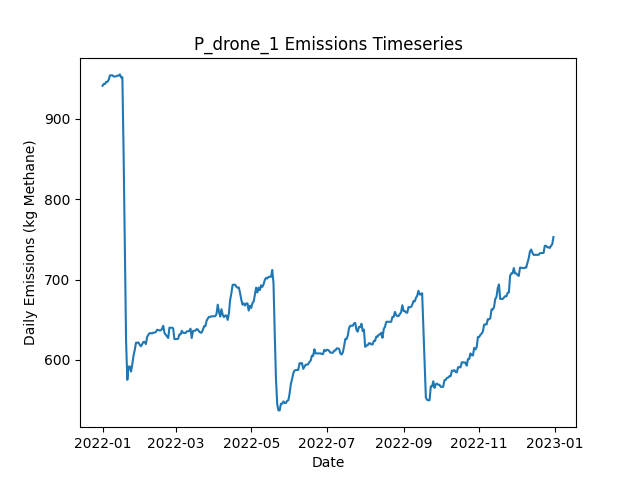

The table this chart was drawn from, first rows:
Date, Daily Emissions (Kg Methane), Daily Mitigable Emissions (Kg Methane), Daily Non-Mitigable Emissions (Kg Methan…, Daily Cost ($), Active Leaks, New Leaks, Leaks Repaired, Leaks Naturally Repaired, Leaks Tagged, Daily Repair Cost ($), Daily Natural Repair Cost ($), drone Deployment Cost ($), drone Sites flagged for Follow-Up, drone Leaks tagged for repair, drone Sites Visited, drone Travel Time (Minutes), drone Survey Time (Minutes), OGI_FU Deployment Cost ($), OGI_FU Sites flagged for Follow-Up, OGI_FU Leaks tagged for repair, OGI_FU Sites Visited, OGI_FU Travel Time (Minutes), OGI_FU Survey Time (Minutes)
2022-01-01, 940.8, 599.1, 341.8, 500, 361, 363, 0, 1, 0.00000, 0.00000, 200, 500, 0, , 9, 300, 180, 0.00000, , 0, 0, 0, 0
2022-01-02, 943.1, 601.3, 341.8, 500, 361, 1, 0, 1, 0.00000, 0.00000, 200, 500, 0, , 1, 30, 20, 0.00000, , 0, 0, 0, 0
2022-01-03, 943.1, 601.3, 341.8, 1000, 361, 0, 0, 0, 35, 0.00000, 0.00000, 0.00000, 9, , 0, 0, 0, 1000, , 35, 3, 120, 360
2022-01-04, 945.7, 604, 341.8, 1000, 362, 1, 0, 0, 43, 0.00000, 0.00000, 0.00000, 1, , 0, 0, 0, 1000, , 43, 3, 120, 360
2022-01-05, 945.7, 604, 341.8, 1000, 362, 0, 0, 0, 48, 0.00000, 0.00000, 0.00000, 0, , 0, 0, 0, 1000, , 48, 3, 120, 360
2022-01-06, 948.4, 606.7, 341.8, 500, 363, 1, 0, 0, 16, 0.00000, 0.00000, 0.00000, 0, , 0, 0, 0, 500, , 16, 1, 30, 120
2022-01-07, 953.8, 612, 341.8, 0.00000, 365, 2, 0, 0, 0.00000, 0.00000, 0.00000, 0.00000, 0, , 0, 0, 0, 0.00000, , 0, 0, 0, 0
2022-01-08, 953.8, 612, 341.8, 0.00000, 365, 1, 0, 1, 0.00000, 0.00000, 200, 0.00000, 0, , 0, 0, 0, 0.00000, , 0, 0, 0, 0
2022-01-09, 953.8, 612, 341.8, 0.00000, 365, 0, 0, 0, 0.00000, 0.00000, 0.00000, 0.00000, 0, , 0, 0, 0, 0.00000, , 0, 0, 0, 0
2022-01-10, 952.3, 612.5, 339.8, 0.00000, 365, 1, 0, 0, 0.00000, 0.00000, 0.00000, 0.00000, 0, , 0, 0, 0, 0.00000, , 0, 0, 0, 0
2022-01-11, 952.3, 612.3, 340, 0.00000, 365, 1, 0, 1, 0.00000, 0.00000, 200, 0.00000, 0, , 0, 0, 0, 0.00000, , 0, 0, 0, 0
2022-01-12, 952.7, 612.3, 340.5, 0.00000, 366, 1, 0, 0, 0.00000, 0.00000, 0.00000, 0.00000, 0, , 0, 0, 0, 0.00000, , 0, 0, 0, 0
2022-01-13, 953.4, 612.9, 340.5, 0.00000, 368, 2, 0, 0, 0.00000, 0.00000, 0.00000, 0.00000, 0, , 0, 0, 0, 0.00000, , 0, 0, 0, 0
2022-01-14, 953.4, 612.9, 340.5, 0.00000, 368, 0, 0, 0, 0.00000, 0.00000, 0.00000, 0.00000, 0, , 0, 0, 0, 0.00000, , 0, 0, 0, 0
2022-01-15, 954.9, 614.5, 340.5, 0.00000, 369, 1, 0, 0, 0.00000, 0.00000, 0.00000, 0.00000, 0, , 0, 0, 0, 0.00000, , 0, 0, 0, 0
2022-01-16, 951.1, 619, 332.2, 0.00000, 369, 1, 0, 0, 0.00000, 0.00000, 0.00000, 0.00000, 0, , 0, 0, 0, 0.00000, , 0, 0, 0, 0
2022-01-17, 951.6, 619.4, 332.2, 0.00000, 370, 1, 0, 0, 0.00000, 0.00000, 0.00000, 0.00000, 0, , 0, 0, 0, 0.00000, , 0, 0, 0, 0
2022-01-18, 856.9, 524.7, 332.2, 6000, 343, 3, 30, 0, 0.00000, 6000, 0.00000, 0.00000, 0, , 0, 0, 0, 0.00000, , 0, 0, 0, 0
2022-01-19, 743.6, 411.8, 331.7, 7400, 306, 1, 37, 0, 0.00000, 7400, 0.00000, 0.00000, 0, , 0, 0, 0, 0.00000, , 0, 0, 0, 0
2022-01-20, 623.3, 282.7, 340.7, 9000, 262, 2, 45, 1, 0.00000, 9000, 200, 0.00000, 0, , 0, 0, 0, 0.00000, , 0, 0, 0, 0
2022-01-21, 575.3, 234.2, 341.1, 2600, 249, 1, 13, 1, 0.00000, 2600, 200, 0.00000, 0, , 0, 0, 0, 0.00000, , 0, 0, 0, 0
2022-01-22, 591.8, 234.2, 357.7, 0.00000, 251, 2, 0, 0, 0.00000, 0.00000, 0.00000, 0.00000, 0, , 0, 0, 0, 0.00000, , 0, 0, 0, 0
2022-01-23, 591.8, 234.2, 357.7, 0.00000, 251, 0, 0, 0, 0.00000, 0.00000, 0.00000, 0.00000, 0, , 0, 0, 0, 0.00000, , 0, 0, 0, 0
2022-01-24, 585.6, 236.9, 348.7, 0.00000, 251, 1, 0, 0, 0.00000, 0.00000, 0.00000, 0.00000, 0, , 0, 0, 0, 0.00000, , 0, 0, 0, 0
2022-01-25, 594.5, 236.9, 357.7, 0.00000, 252, 1, 0, 0, 0.00000, 0.00000, 0.00000, 0.00000, 0, , 0, 0, 0, 0.00000, , 0, 0, 0, 0
2022-01-26, 605.5, 248.3, 357.2, 0.00000, 254, 4, 0, 1, 0.00000, 0.00000, 200, 0.00000, 0, , 0, 0, 0, 0.00000, , 0, 0, 0, 0
2022-01-27, 612.5, 250.9, 361.6, 0.00000, 258, 4, 0, 0, 0.00000, 0.00000, 0.00000, 0.00000, 0, , 0, 0, 0, 0.00000, , 0, 0, 0, 0
2022-01-28, 621.5, 250.9, 370.6, 0.00000, 259, 1, 0, 0, 0.00000, 0.00000, 0.00000, 0.00000, 0, , 0, 0, 0, 0.00000, , 0, 0, 0, 0
2022-01-29, 621.5, 250.9, 370.6, 0.00000, 259, 0, 0, 0, 0.00000, 0.00000, 0.00000, 0.00000, 0, , 0, 0, 0, 0.00000, , 0, 0, 0, 0
2022-01-30, 621.7, 253.2, 368.6, 0.00000, 258, 1, 0, 1, 0.00000, 0.00000, 200, 0.00000, 0, , 0, 0, 0, 0.00000, , 0, 0, 0, 0
2022-01-31, 619.1, 250.5, 368.6, 0.00000, 257, 0, 0, 1, 0.00000, 0.00000, 200, 0.00000, 0, , 0, 0, 0, 0.00000, , 0, 0, 0, 0
2022-02-01, 617.1, 250.5, 366.6, 0.00000, 256, 0, 0, 0, 0.00000, 0.00000, 0.00000, 0.00000, 0, , 0, 0, 0, 0.00000, , 0, 0, 0, 0
2022-02-02, 619.8, 253.2, 366.6, 0.00000, 257, 1, 0, 0, 0.00000, 0.00000, 0.00000, 0.00000, 0, , 0, 0, 0, 0.00000, , 0, 0, 0, 0
2022-02-03, 622.5, 255.8, 366.6, 0.00000, 258, 1, 0, 0, 0.00000, 0.00000, 0.00000, 0.00000, 0, , 0, 0, 0, 0.00000, , 0, 0, 0, 0
2022-02-04, 622.5, 255.8, 366.6, 0.00000, 258, 0, 0, 0, 0.00000, 0.00000, 0.00000, 0.00000, 0, , 0, 0, 0, 0.00000, , 0, 0, 0, 0
2022-02-05, 619.8, 253.2, 366.6, 0.00000, 257, 0, 0, 1, 0.00000, 0.00000, 200, 0.00000, 0, , 0, 0, 0, 0.00000, , 0, 0, 0, 0
2022-02-06, 628.7, 253.2, 375.5, 0.00000, 258, 1, 0, 0, 0.00000, 0.00000, 0.00000, 0.00000, 0, , 0, 0, 0, 0.00000, , 0, 0, 0, 0
2022-02-07, 631.4, 255.8, 375.5, 0.00000, 259, 1, 0, 0, 0.00000, 0.00000, 0.00000, 0.00000, 0, , 0, 0, 0, 0.00000, , 0, 0, 0, 0
2022-02-08, 633.4, 255.8, 377.5, 0.00000, 260, 1, 0, 0, 0.00000, 0.00000, 0.00000, 0.00000, 0, , 0, 0, 0, 0.00000, , 0, 0, 0, 0
2022-02-09, 633.4, 255.8, 377.5, 0.00000, 260, 0, 0, 0, 0.00000, 0.00000, 0.00000, 0.00000, 0, , 0, 0, 0, 0.00000, , 0, 0, 0, 0
2022-02-10, 632.9, 255.4, 377.5, 0.00000, 258, 0, 0, 2, 0.00000, 0.00000, 400, 0.00000, 0, , 0, 0, 0, 0.00000, , 0, 0, 0, 0
2022-02-11, 634, 256.5, 377.5, 0.00000, 258, 1, 0, 1, 0.00000, 0.00000, 200, 0.00000, 0, , 0, 0, 0, 0.00000, , 0, 0, 0, 0
2022-02-12, 634, 256.5, 377.5, 0.00000, 258, 0, 0, 0, 0.00000, 0.00000, 0.00000, 0.00000, 0, , 0, 0, 0, 0.00000, , 0, 0, 0, 0
2022-02-13, 634.7, 256.5, 378.2, 0.00000, 259, 1, 0, 0, 0.00000, 0.00000, 0.00000, 0.00000, 0, , 0, 0, 0, 0.00000, , 0, 0, 0, 0
2022-02-14, 637.4, 259.2, 378.2, 0.00000, 260, 1, 0, 0, 0.00000, 0.00000, 0.00000, 0.00000, 0, , 0, 0, 0, 0.00000, , 0, 0, 0, 0
2022-02-15, 637.4, 259.2, 378.2, 0.00000, 260, 0, 0, 0, 0.00000, 0.00000, 0.00000, 0.00000, 0, , 0, 0, 0, 0.00000, , 0, 0, 0, 0
2022-02-16, 636.8, 260.8, 376, 0.00000, 259, 1, 0, 0, 0.00000, 0.00000, 0.00000, 0.00000, 0, , 0, 0, 0, 0.00000, , 0, 0, 0, 0
2022-02-17, 636.8, 260.8, 376, 0.00000, 259, 1, 0, 1, 0.00000, 0.00000, 200, 0.00000, 0, , 0, 0, 0, 0.00000, , 0, 0, 0, 0
2022-02-18, 638.7, 260.8, 378, 0.00000, 260, 2, 0, 1, 0.00000, 0.00000, 200, 0.00000, 0, , 0, 0, 0, 0.00000, , 0, 0, 0, 0
2022-02-19, 642.5, 262.3, 380.2, 0.00000, 263, 3, 0, 0, 0.00000, 0.00000, 0.00000, 0.00000, 0, , 0, 0, 0, 0.00000, , 0, 0, 0, 0
2022-02-20, 633.6, 262.3, 371.2, 0.00000, 262, 0, 0, 0, 0.00000, 0.00000, 0.00000, 0.00000, 0, , 0, 0, 0, 0.00000, , 0, 0, 0, 0
2022-02-21, 631.4, 262.1, 369.2, 0.00000, 260, 0, 0, 1, 0.00000, 0.00000, 200, 0.00000, 0, , 0, 0, 0, 0.00000, , 0, 0, 0, 0
2022-02-22, 629.3, 260.1, 369.2, 0.00000, 259, 1, 0, 2, 0.00000, 0.00000, 400, 0.00000, 0, , 0, 0, 0, 0.00000, , 0, 0, 0, 0
2022-02-23, 627.4, 260.1, 367.3, 0.00000, 258, 0, 0, 0, 0.00000, 0.00000, 0.00000, 0.00000, 0, , 0, 0, 0, 0.00000, , 0, 0, 0, 0
2022-02-24, 640.1, 272.8, 367.3, 0.00000, 260, 2, 0, 0, 0.00000, 0.00000, 0.00000, 0.00000, 0, , 0, 0, 0, 0.00000, , 0, 0, 0, 0
2022-02-25, 640.1, 272.8, 367.3, 0.00000, 260, 0, 0, 0, 0.00000, 0.00000, 0.00000, 0.00000, 0, , 0, 0, 0, 0.00000, , 0, 0, 0, 0
2022-02-26, 640.1, 272.8, 367.3, 0.00000, 260, 0, 0, 0, 0.00000, 0.00000, 0.00000, 0.00000, 0, , 0, 0, 0, 0.00000, , 0, 0, 0, 0
2022-02-27, 639.4, 272.8, 366.6, 0.00000, 259, 0, 0, 0, 0.00000, 0.00000, 0.00000, 0.00000, 0, , 0, 0, 0, 0.00000, , 0, 0, 0, 0
2022-02-28, 626, 275.7, 350.3, 0.00000, 259, 3, 0, 0, 0.00000, 0.00000, 0.00000, 0.00000, 0, , 0, 0, 0, 0.00000, , 0, 0, 0, 0
2022-03-01, 626, 275.7, 350.3, 0.00000, 259, 0, 0, 0, 0.00000, 0.00000, 0.00000, 0.00000, 0, , 0, 0, 0, 0.00000, , 0, 0, 0, 0
... 305 more rows
